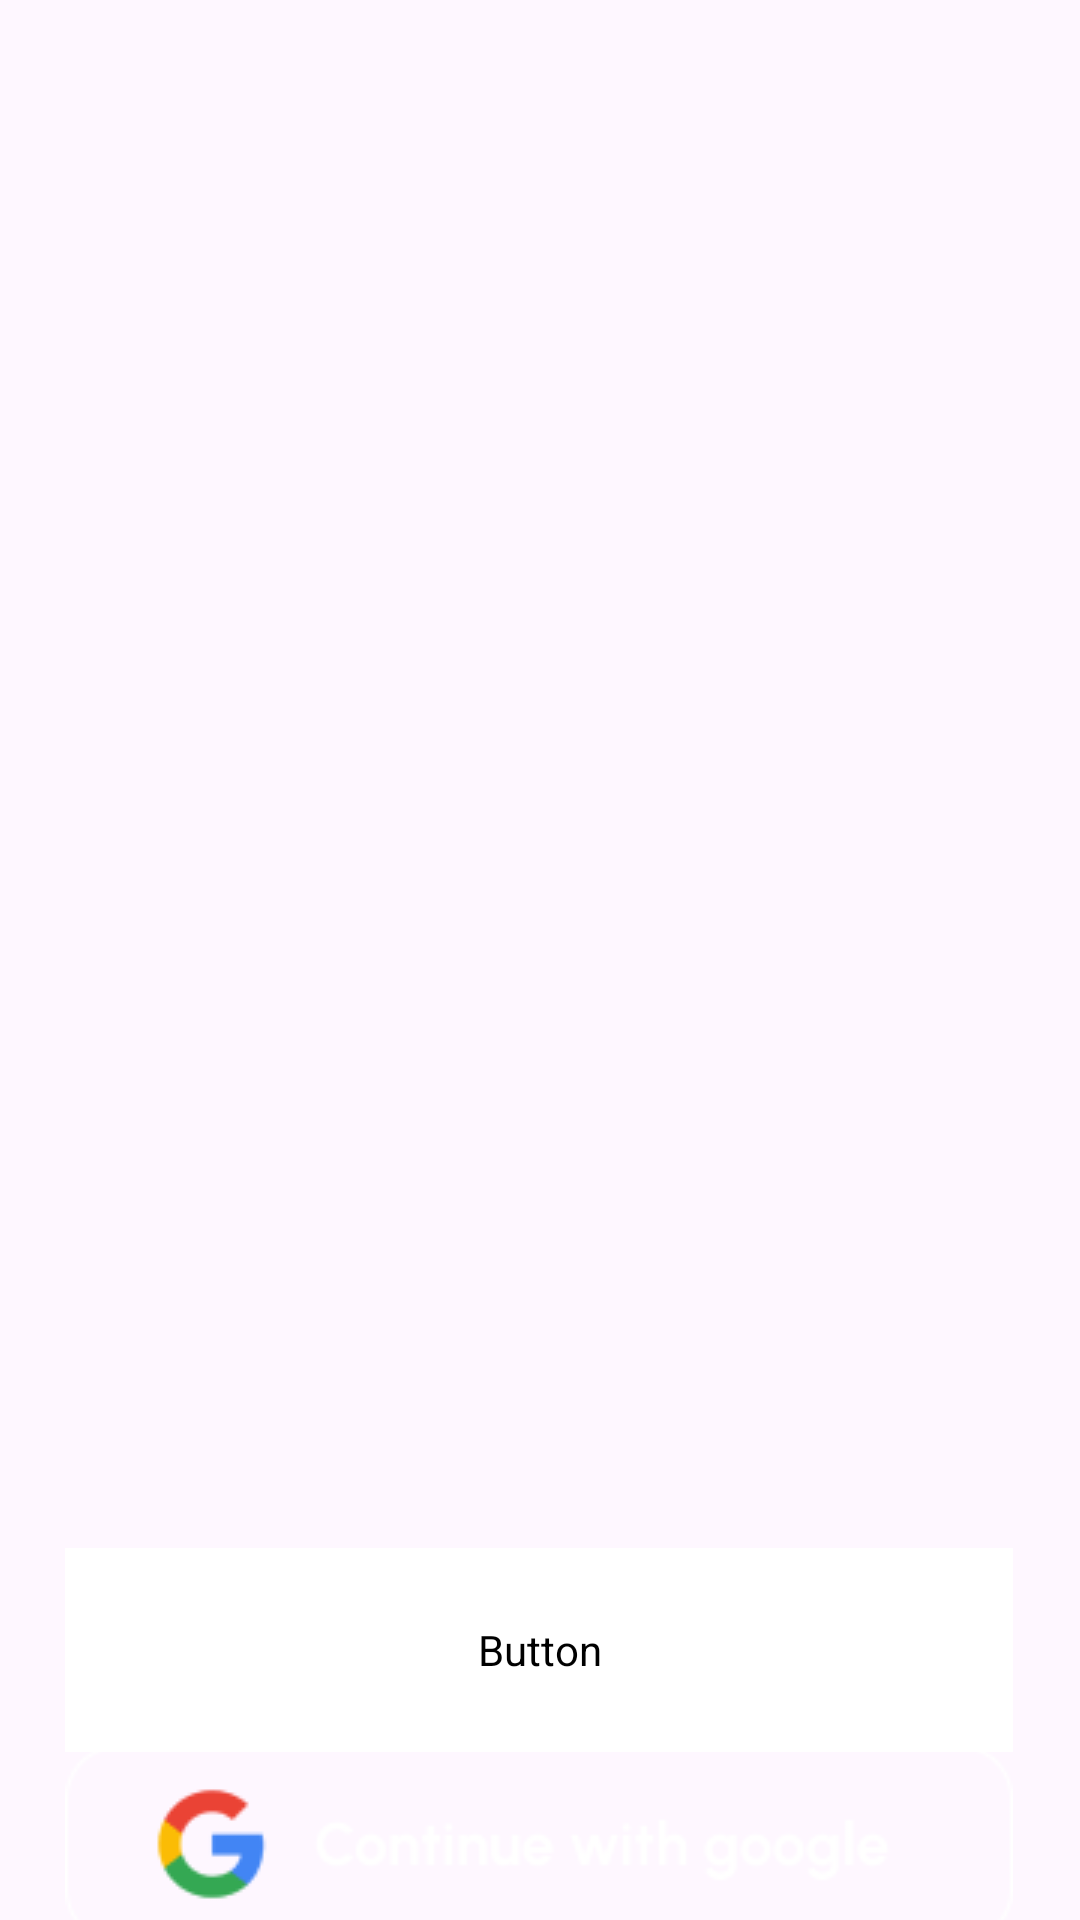

The Android layout XML behind this screen, and the referenced resources:
<!-- AndroidManifest.xml: application theme Theme.CarAppraisal -->
<!-- res/layout/activity_welcome_page.xml -->
<?xml version="1.0" encoding="utf-8"?>
<androidx.constraintlayout.widget.ConstraintLayout xmlns:android="http://schemas.android.com/apk/res/android"
    xmlns:app="http://schemas.android.com/apk/res-auto"
    xmlns:tools="http://schemas.android.com/tools"
    android:layout_width="match_parent"
    android:layout_height="match_parent"
    tools:context=".ui.WelcomePage">

    <ImageView
        android:id="@+id/imageView"
        android:layout_width="494dp"
        android:layout_height="1009dp"
        android:src="@drawable/car_light"
        app:layout_constraintBottom_toBottomOf="parent"
        app:layout_constraintEnd_toEndOf="parent"
        app:layout_constraintStart_toStartOf="parent"
        app:layout_constraintTop_toTopOf="parent" />

    <TextView
        android:id="@+id/textWelcoming"
        android:layout_width="200dp"
        android:layout_height="wrap_content"
        android:layout_marginTop="160dp"
        android:fontFamily="@font/urbanist_bold"
        android:text="@string/welcoming_page"
        android:textColor="@color/white"
        android:textSize="20sp"
        app:layout_constraintEnd_toEndOf="parent"
        app:layout_constraintHorizontal_bias="0.221"
        app:layout_constraintStart_toStartOf="parent"
        app:layout_constraintTop_toTopOf="@+id/imageView" />

    <Button
        android:id="@+id/button_email"
        android:layout_width="316dp"
        android:layout_height="68dp"
        android:layout_marginTop="516dp"
        android:backgroundTint="@color/white"
        android:fontFamily="@font/urbanist_bold"
        android:text="@string/email"
        android:textColor="@color/blue_agak_agak"
        android:textSize="20sp"
        app:layout_constraintEnd_toEndOf="parent"
        app:layout_constraintHorizontal_bias="0.494"
        app:layout_constraintStart_toStartOf="parent"
        app:layout_constraintTop_toTopOf="parent" />

    <ImageView
        android:id="@+id/btn_google"
        android:layout_width="wrap_content"
        android:layout_height="wrap_content"
        android:src="@drawable/google"
        app:layout_constraintBottom_toBottomOf="parent"
        app:layout_constraintEnd_toEndOf="parent"
        app:layout_constraintHorizontal_bias="0.493"
        app:layout_constraintStart_toStartOf="parent"
        app:layout_constraintTop_toBottomOf="@+id/button_email"
        app:layout_constraintVertical_bias="0.236" />

</androidx.constraintlayout.widget.ConstraintLayout>
<!-- resources referenced by this layout -->
<resources>
  <color name="blue_agak_agak">#0D2467</color>
  <color name="white">#FFFFFFFF</color>
  <!-- drawable google: png bitmap (drawable, 4213 bytes) -->
  <string name="email">Continue With Email</string>
  <string name="welcoming_page">Let’s Join with us
  To get a good Price
  for you’re car</string>
  <style name="Theme.CarAppraisal" parent="Base.Theme.CarAppraisal" />
  <style name="Base.Theme.CarAppraisal" parent="Theme.Material3.Light.NoActionBar">
          
          
          <item name="colorPrimary">@color/blue_agak_agak</item>
      </style>
</resources>
